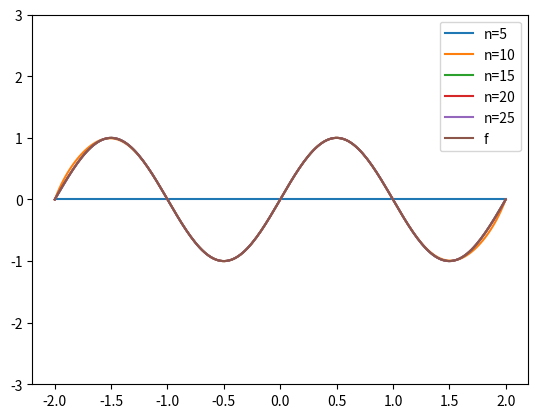

The matplotlib source for this figure:
import numpy as np
import matplotlib.pyplot as plt
from scipy.special import legendre

def f(x):
    return np.sin(np.pi * x)

def X(j, xi):
    return xi ** j

def X_reg(j, xi):
    return (xi / 2) ** j

def X_leg(j, xi):
    return legendre(j)((2 * xi) / 4)

def fit(X):
    ns = [5, 10, 15, 20, 25]

    for n in ns:
        x = np.linspace(-2, 2, n)
    
        # Builds A matrix
        A = np.zeros((n, n))
        for i in range(n):
            for j in range(n):
                A[i][j] = X(j, x[i])

        # Calculates alpha and beta from lecture notes
        b = f(x)
        alpha = np.dot(A.T, A)
        beta = np.dot(A.T, b)

        # Solves linear equations and builds polynomial
        sol = np.linalg.solve(alpha, beta)
        pol = np.polynomial.Polynomial(sol)

        x = np.linspace(-2, 2, 200)
        
        err = np.linalg.norm(f(x) - pol(x))
        print(f"n={n} err={err}")
        plt.plot(x, pol(x), label=f"n={n}")

    x = np.linspace(-2, 2, 200)
    plt.plot(x, f(x), label="f")
    plt.ylim(-3, 3)
    plt.legend()
    plt.show()

fit(X)